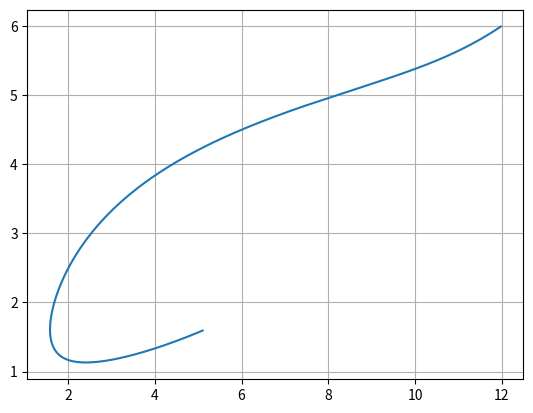

This chart was generated by the following Python code:
import pylab
import matplotlib.pyplot as plt


def f(alpha, delta, x, y):
    return x - x*y/(1+alpha*x) - 0.01*x*x


def g(alpha, delta, x, y):
    return -y + x*y/(1+alpha*x) - delta*y*y


def search(alpha, delta, x, y):
    node_x = []
    node_y = []
    dx, dy = (x, y)
    h = 0.01
    for i in range(1000):
        km1 = h*f(alpha, delta, dx, dy)
        lm1 = h*g(alpha, delta, dx, dy)
        km2 = h*f(alpha, delta, dx + km1/2, dy + lm1/2)
        lm2 = h*g(alpha, delta, dx + km1/2, dy + lm1/2)
        km3 = h*f(alpha, delta, dx + km2/2, dy + lm2/2)
        lm3 = h*g(alpha, delta, dx + km2/2, dy + lm2/2)
        km4 = h*f(alpha, delta, dx + km3, dy + lm3)
        lm4 = h*g(alpha, delta, dx + km3, dy + lm3)
        x1 = dx + (km1 + 2*km2 + 2*km3 + km4)/6
        y1 = dy + (lm1 + 2*lm2 + 2*lm3 + lm4)/6
        node_x.append(x1)
        node_y.append(y1)
        dx = x1
        dy = y1

    return node_x, node_y


x0, y0 = search(0.4, 0.2, 12, 6)
plt.plot(x0, y0)
plt.grid(True)
pylab.show()
